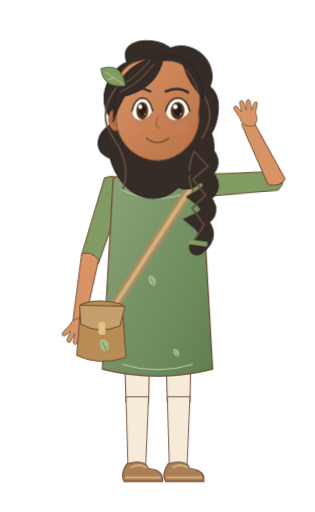
t = 0.00 s
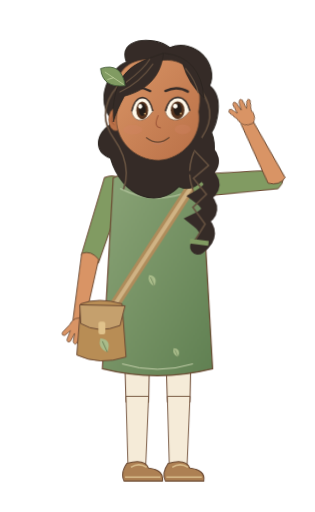
t = 0.64 s
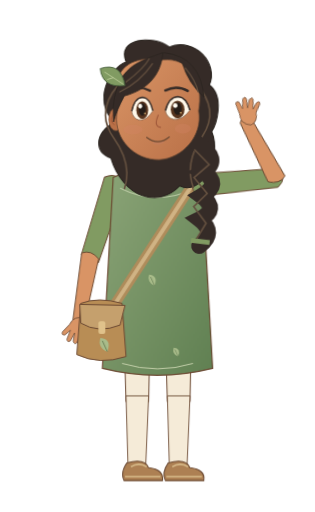
t = 1.28 s
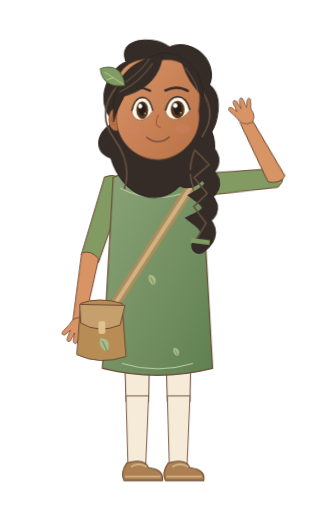
t = 1.92 s
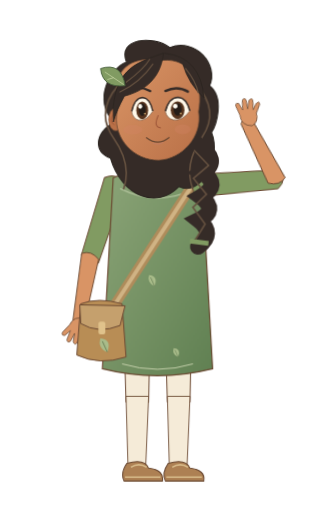
t = 2.56 s
t = 3.20 s: frame unchanged from t = 0.00 s, image omitted

The animated SVG that drew these frames (rendered in a browser with its animation timeline set to each time). Animation: 5 CSS @keyframes rules; one cycle of 3.20 s.

<svg xmlns="http://www.w3.org/2000/svg" width="320" height="520" viewBox="0 0 320 520" data-hrudhi-rig="hrudhi-storyteller-warm-waving-three-quarter-gentle" data-chapter="storyteller" data-season="warm" data-state="waving" role="img" aria-label="Hrudhi, Young Storyteller, warm wardrobe, Welcoming wave; draft character design"><title>Hrudhi / Young Storyteller / warm / Welcoming wave</title><defs><linearGradient id="hrudhi-storyteller-warm-waving-three-quarter-gentle-skin" x1="0" y1="0" x2="1" y2="1"><stop stop-color="#D99465"/><stop offset="1" stop-color="#B97047"/></linearGradient><linearGradient id="hrudhi-storyteller-warm-waving-three-quarter-gentle-cloth" x1="0" y1="0" x2="1" y2="1"><stop stop-color="#8CA578"/><stop offset="1" stop-color="#608052"/></linearGradient><style>@keyframes hrudhi-storyteller-warm-waving-three-quarter-gentle-body{0%{transform:translate(0px,0px) rotate(0deg) scale(1,1)}50%{transform:translate(0px,-1.1px) rotate(0deg) scale(1,1)}100%{transform:translate(0px,0px) rotate(0deg) scale(1,1)}}[data-hrudhi-rig="hrudhi-storyteller-warm-waving-three-quarter-gentle"] [data-part="body"]{animation:hrudhi-storyteller-warm-waving-three-quarter-gentle-body 3200ms linear 1 both}@keyframes hrudhi-storyteller-warm-waving-three-quarter-gentle-head{0%{transform:translate(0px,0px) rotate(0deg) scale(1,1)}50%{transform:translate(0px,0px) rotate(-1.2deg) scale(1,1)}100%{transform:translate(0px,0px) rotate(0deg) scale(1,1)}}[data-hrudhi-rig="hrudhi-storyteller-warm-waving-three-quarter-gentle"] [data-part="head"]{animation:hrudhi-storyteller-warm-waving-three-quarter-gentle-head 3200ms linear 1 both}@keyframes hrudhi-storyteller-warm-waving-three-quarter-gentle-handRight{0%{transform:translate(0px,0px) rotate(386.35deg) scale(1,1)}20%{transform:translate(0px,0px) rotate(370.35deg) scale(1,1)}40%{transform:translate(0px,0px) rotate(400.35deg) scale(1,1)}60%{transform:translate(0px,0px) rotate(374.35deg) scale(1,1)}80%{transform:translate(0px,0px) rotate(396.35deg) scale(1,1)}100%{transform:translate(0px,0px) rotate(386.35deg) scale(1,1)}}[data-hrudhi-rig="hrudhi-storyteller-warm-waving-three-quarter-gentle"] [data-part="handRight"]{animation:hrudhi-storyteller-warm-waving-three-quarter-gentle-handRight 3200ms linear 1 both}@keyframes hrudhi-storyteller-warm-waving-three-quarter-gentle-upperRight{0%{transform:translate(0px,0px) rotate(-93.586deg) scale(1,1)}50%{transform:translate(0px,0px) rotate(-95.586deg) scale(1,1)}100%{transform:translate(0px,0px) rotate(-93.586deg) scale(1,1)}}[data-hrudhi-rig="hrudhi-storyteller-warm-waving-three-quarter-gentle"] [data-part="upperRight"]{animation:hrudhi-storyteller-warm-waving-three-quarter-gentle-upperRight 3200ms linear 1 both}@keyframes hrudhi-storyteller-warm-waving-three-quarter-gentle-blink{0%{opacity:0}32%{opacity:0}33.5%{opacity:1}36%{opacity:0}76%{opacity:0}77.5%{opacity:1}80%{opacity:0}100%{opacity:0}}[data-hrudhi-rig="hrudhi-storyteller-warm-waving-three-quarter-gentle"] [data-part="blink"]{animation:hrudhi-storyteller-warm-waving-three-quarter-gentle-blink 3200ms linear 1 both}@media(prefers-reduced-motion:reduce){[data-hrudhi-rig="hrudhi-storyteller-warm-waving-three-quarter-gentle"] [data-part="body"]{animation:none!important;opacity:1}[data-hrudhi-rig="hrudhi-storyteller-warm-waving-three-quarter-gentle"] [data-part="head"]{animation:none!important;opacity:1}[data-hrudhi-rig="hrudhi-storyteller-warm-waving-three-quarter-gentle"] [data-part="upperLeft"]{animation:none!important;transform:translate(0px,0px) rotate(18deg) scale(1,1)}[data-hrudhi-rig="hrudhi-storyteller-warm-waving-three-quarter-gentle"] [data-part="lowerLeft"]{animation:none!important;transform:translate(0px,0px) rotate(-8deg) scale(1,1)}[data-hrudhi-rig="hrudhi-storyteller-warm-waving-three-quarter-gentle"] [data-part="handLeft"]{animation:none!important;transform:translate(0px,0px) rotate(0deg) scale(1,1)}[data-hrudhi-rig="hrudhi-storyteller-warm-waving-three-quarter-gentle"] [data-part="upperRight"]{animation:none!important;opacity:1}[data-hrudhi-rig="hrudhi-storyteller-warm-waving-three-quarter-gentle"] [data-part="lowerRight"]{animation:none!important;transform:translate(0px,0px) rotate(-112.764deg) scale(1,1)}[data-hrudhi-rig="hrudhi-storyteller-warm-waving-three-quarter-gentle"] [data-part="handRight"]{animation:none!important;opacity:1}[data-hrudhi-rig="hrudhi-storyteller-warm-waving-three-quarter-gentle"] [data-part="thighLeft"]{animation:none!important;transform:translate(0px,0px) rotate(0deg) scale(1,1)}[data-hrudhi-rig="hrudhi-storyteller-warm-waving-three-quarter-gentle"] [data-part="shinLeft"]{animation:none!important;transform:translate(0px,0px) rotate(0deg) scale(1,1)}[data-hrudhi-rig="hrudhi-storyteller-warm-waving-three-quarter-gentle"] [data-part="footLeft"]{animation:none!important;transform:translate(0px,0px) rotate(0deg) scale(1,1)}[data-hrudhi-rig="hrudhi-storyteller-warm-waving-three-quarter-gentle"] [data-part="thighRight"]{animation:none!important;transform:translate(0px,0px) rotate(0deg) scale(1,1)}[data-hrudhi-rig="hrudhi-storyteller-warm-waving-three-quarter-gentle"] [data-part="shinRight"]{animation:none!important;transform:translate(0px,0px) rotate(0deg) scale(1,1)}[data-hrudhi-rig="hrudhi-storyteller-warm-waving-three-quarter-gentle"] [data-part="footRight"]{animation:none!important;transform:translate(0px,0px) rotate(0deg) scale(1,1)}[data-hrudhi-rig="hrudhi-storyteller-warm-waving-three-quarter-gentle"] [data-part="can"]{animation:none!important;transform:translate(0px,0px) rotate(0deg) scale(1,1)}[data-hrudhi-rig="hrudhi-storyteller-warm-waving-three-quarter-gentle"] [data-part="water"]{animation:none!important;opacity:0}[data-hrudhi-rig="hrudhi-storyteller-warm-waving-three-quarter-gentle"] [data-part="page"]{animation:none!important;transform:translate(0px,0px) rotate(0deg) scale(1,1)}[data-hrudhi-rig="hrudhi-storyteller-warm-waving-three-quarter-gentle"] [data-part="blink"]{animation:none!important;opacity:0}[data-hrudhi-rig="hrudhi-storyteller-warm-waving-three-quarter-gentle"] [data-viseme]{animation:none!important;opacity:0}[data-hrudhi-rig="hrudhi-storyteller-warm-waving-three-quarter-gentle"] [data-viseme="rest"]{opacity:1}}</style></defs><g transform="translate(0 0) translate(160 315) rotate(0) scale(1 1) translate(-160 -315)" data-part="body" data-origin="160 315" style="transform-origin:160px 315px;transform:translate(0px,0px) rotate(0deg) scale(1,1);"><g transform="translate(0 0) translate(139 315) rotate(0) scale(1 1) translate(-139 -315)" data-part="thighLeft" data-origin="139 315" style="transform-origin:139px 315px;transform:translate(0px,0px) rotate(0deg) scale(1,1);"><path d="M125 307H153L151 409H128Z" fill="#F5EBD8" stroke="#6B4932" stroke-width="1"/><g transform="translate(0 0) translate(139 406) rotate(0) scale(1 1) translate(-139 -406)" data-part="shinLeft" data-origin="139 406" style="transform-origin:139px 406px;transform:translate(0px,0px) rotate(0deg) scale(1,1);"><path d="M128 403H151L148 474H130Z" fill="#F5EBD8" stroke="#6B4932" stroke-width=".9"/><g transform="translate(0 0) translate(139 473) rotate(0) scale(1 1) translate(-139 -473)" data-part="footLeft" data-origin="139 473" style="transform-origin:139px 473px;transform:translate(0px,0px) rotate(0deg) scale(1,1);"><path d="M129 471Q147 466 151 476Q167 478 165 489H126Q122 481 129 471Z" fill="#AD8053" stroke="#6B4932" stroke-width="1.1"/><path d="M127 485H163 M133 475Q141 470 149 475" fill="none" stroke="#D8BB8A" stroke-width="1.6"/></g></g></g><g transform="translate(0 0) translate(181 315) rotate(0) scale(1 1) translate(-181 -315)" data-part="thighRight" data-origin="181 315" style="transform-origin:181px 315px;transform:translate(0px,0px) rotate(0deg) scale(1,1);"><path d="M167 307H195L193 409H170Z" fill="#F5EBD8" stroke="#6B4932" stroke-width="1"/><g transform="translate(0 0) translate(181 406) rotate(0) scale(1 1) translate(-181 -406)" data-part="shinRight" data-origin="181 406" style="transform-origin:181px 406px;transform:translate(0px,0px) rotate(0deg) scale(1,1);"><path d="M170 403H193L190 474H172Z" fill="#F5EBD8" stroke="#6B4932" stroke-width=".9"/><g transform="translate(0 0) translate(181 473) rotate(0) scale(1 1) translate(-181 -473)" data-part="footRight" data-origin="181 473" style="transform-origin:181px 473px;transform:translate(0px,0px) rotate(0deg) scale(1,1);"><path d="M171 471Q189 466 193 476Q209 478 207 489H168Q164 481 171 471Z" fill="#AD8053" stroke="#6B4932" stroke-width="1.1"/><path d="M169 485H205 M175 475Q183 470 191 475" fill="none" stroke="#D8BB8A" stroke-width="1.6"/></g></g></g><g transform="translate(0 0) translate(115 189) rotate(18) scale(1 1) translate(-115 -189)" data-part="upperLeft" data-origin="115 189" style="transform-origin:115px 189px;transform:translate(0px,0px) rotate(18deg) scale(1,1);"><path d="M104 184Q115 174 127 185L125 268Q115 277 106 266Z" fill="#819B62" stroke="#6B4932" stroke-width="1"/><g transform="translate(0 0) translate(115 265) rotate(-8) scale(1 1) translate(-115 -265)" data-part="lowerLeft" data-origin="115 265" style="transform-origin:115px 265px;transform:translate(0px,0px) rotate(-8deg) scale(1,1);"><path d="M106 263Q115 258 124 266L121 332Q115 339 109 331Z" fill="#D99465" stroke="#6B4932" stroke-width=".9"/><g transform="translate(0 0) translate(115 330) rotate(0) scale(1 1) translate(-115 -330)" data-part="handLeft" data-origin="115 330" style="transform-origin:115px 330px;transform:translate(0px,0px) rotate(0deg) scale(1,1);"><g transform="translate(115 330) scale(-0.95 0.95)" fill="#D99465" stroke="#6B4932" stroke-width=".8" stroke-linejoin="round"><path d="M-6-2Q-12 4-8 12L-10 22Q-9 26-6 22L-4 15L-2 25Q0 28 2 24L2 15L5 24Q8 27 9 23L7 13L12 19Q16 20 15 16L9 7Q6-4-6-2Z"/></g></g></g></g><path d="M146 147.73000000000002H174V198Q160 206 146 198Z" fill="#D99465" stroke="#6B4932" stroke-width=".8"/><path d="M115 181Q160 159 205 181L216 375Q160 389 104 375Z" fill="url(#hrudhi-storyteller-warm-waving-three-quarter-gentle-cloth)" stroke="#6B4932" stroke-width="1.2"/><path d="M122 192Q160 211 198 192" fill="none" stroke="#B7C7A1" stroke-width="1.1"/><path d="M124 370Q160 381 196 370" stroke="#C3CFA9" stroke-width="1" fill="none"/><g transform="translate(157 291) scale(0.8)"><path d="M0 0Q-10-4-7-14Q5-13 0 0Z" fill="#A9BC8A"/><path d="M0 0L-5-11" stroke="#526B44" stroke-width=".7"/></g><g transform="translate(181 363) scale(0.65)"><path d="M0 0Q-10-4-7-14Q5-13 0 0Z" fill="#A9BC8A"/><path d="M0 0L-5-11" stroke="#526B44" stroke-width=".7"/></g><path d="M195 189L108 323" stroke="#AF8C5B" stroke-width="10"/><path d="M195 189L108 323" stroke="#D0B384" stroke-width="4"/><g transform="translate(99 309)"><path d="M-17 0Q1-7 25 0L29 54Q2 63-21 52Z" fill="#B88D55" stroke="#6B4932"/><path d="M-18 1L28 2L23 22Q1 31-17 20Z" fill="#C5A06D" stroke="#6B4932"/><rect x="1" y="18" width="7" height="13" rx="2" fill="#E0C28B"/><g transform="translate(10 49) scale(1)"><path d="M0 0Q-10-4-7-14Q5-13 0 0Z" fill="#A9BC8A"/><path d="M0 0L-5-11" stroke="#526B44" stroke-width=".7"/></g></g><g transform="translate(0 0) translate(205 189) rotate(-93.586) scale(1 1) translate(-205 -189)" data-part="upperRight" data-origin="205 189" style="transform-origin:205px 189px;transform:translate(0px,0px) rotate(-93.586deg) scale(1,1);"><path d="M194 184Q205 174 217 185L215 268Q205 277 196 266Z" fill="#819B62" stroke="#6B4932" stroke-width="1"/><g transform="translate(0 0) translate(205 265) rotate(-112.764) scale(1 1) translate(-205 -265)" data-part="lowerRight" data-origin="205 265" style="transform-origin:205px 265px;transform:translate(0px,0px) rotate(-112.764deg) scale(1,1);"><path d="M196 263Q205 258 214 266L211 332Q205 339 199 331Z" fill="#D99465" stroke="#6B4932" stroke-width=".9"/><g transform="translate(0 0) translate(205 330) rotate(386.35) scale(1 1) translate(-205 -330)" data-part="handRight" data-origin="205 330" style="transform-origin:205px 330px;transform:translate(0px,0px) rotate(386.35deg) scale(1,1);"><g transform="translate(205 330) scale(0.95 0.95)" fill="#D99465" stroke="#6B4932" stroke-width=".8" stroke-linejoin="round"><path d="M-6-2Q-12 4-8 12L-10 22Q-9 26-6 22L-4 15L-2 25Q0 28 2 24L2 15L5 24Q8 27 9 23L7 13L12 19Q16 20 15 16L9 7Q6-4-6-2Z"/></g></g></g></g><g transform="translate(0 0) translate(160 110) rotate(0) scale(1 1) translate(-160 -110)" data-part="head" data-origin="160 110" style="transform-origin:160px 110px;transform:translate(0px,0px) rotate(0deg) scale(1,1);"><g transform="translate(160 110) scale(0.8166666666666667)"><path d="M-54 17C-81-9-59-50-38-57C-50-87-5-91 16-75C49-87 77-53 65-27C84-12 73 22 67 31C80 64 52 112 26 98C-1 126-45 111-59 62C-80 54-79 31-54 17Z" fill="#352B27" stroke="#2A241F" stroke-width="1.3"/><path d="M-48-29Q-78 4 -55 37T-43 101" stroke="#64503F" stroke-width="2" fill="none"/><path d="M48-29Q78 4 55 37T43 101" stroke="#64503F" stroke-width="2" fill="none"/><path d="M48 45Q80 66 55 81Q79 96 53 111Q75 128 50 140Q71 157 49 173" stroke="#352B27" stroke-width="20" stroke-linecap="round" fill="none"/><path d="M45 53l18 19-19 16 16 20-17 16 15 21-12 19" stroke="#64503F" stroke-width="2" fill="none"/><path d="M39 166l23 3" stroke="#819B62" stroke-width="6"/><ellipse cx="-52" cy="14" rx="9" ry="14" fill="#B97047" stroke="#6B4932" stroke-width=".7"/><path d="M-54 7q-8 7 0 14" stroke="#9E5639" fill="none"/><path d="M-49-23C-52-52-27-65 7-59C43-62 58-28 51 5C56 36 30 64 1 65C-30 65-54 38-51 9Z" fill="url(#hrudhi-storyteller-warm-waving-three-quarter-gentle-skin)" stroke="#6B4932" stroke-width="1"/><ellipse cx="-31" cy="27" rx="12" ry="6" fill="#D58368" opacity=".3"/><ellipse cx="31" cy="27" rx="10" ry="6" fill="#D58368" opacity=".3"/><g transform="translate(-19 0) scale(0.82 1)"><path d="M-16 5Q-12-13 0-13Q12-13 16 4Q6 17-6 15Q-14 13-16 5Z" fill="#FFF8E9" stroke="#6B4932" stroke-width=".8"/><ellipse cy="3" rx="9" ry="11" fill="#56341E"/><ellipse cy="2" rx="5.4" ry="7.8" fill="#251D18"/><circle cx="-3" cy="-2" r="3" fill="#FFFDF4"/><circle cx="4" cy="7" r="1.1" fill="#E6BC7A"/><path d="M-16 4Q-11-13 1-13Q12-12 16 4" stroke="#352B27" stroke-width="2" fill="none"/></g><g transform="translate(25 0) scale(0.95 1)"><path d="M-16 5Q-12-13 0-13Q12-13 16 4Q6 17-6 15Q-14 13-16 5Z" fill="#FFF8E9" stroke="#6B4932" stroke-width=".8"/><ellipse cy="3" rx="9" ry="11" fill="#56341E"/><ellipse cy="2" rx="5.4" ry="7.8" fill="#251D18"/><circle cx="-3" cy="-2" r="3" fill="#FFFDF4"/><circle cx="4" cy="7" r="1.1" fill="#E6BC7A"/><path d="M-16 4Q-11-13 1-13Q12-12 16 4" stroke="#352B27" stroke-width="2" fill="none"/></g><path d="M-38 -22Q-23 -29 -9 -21 M10 -21Q25 -28 38 -20" stroke="#352B27" stroke-width="3" stroke-linecap="round" fill="none"/><path d="M1 9q-7 15 3 16" stroke="#9E5639" stroke-width="1.3" fill="none"/><g transform="translate(0 0)"><g data-viseme="rest" style="opacity:1"><path d="M-14 37Q0 48 14 37" stroke="#6B4932" stroke-width="1.5" stroke-linecap="round" fill="none"/><path d="M-6 44Q1 47 7 43" stroke="#C17E65" fill="none"/></g><g data-viseme="A" style="opacity:0"><ellipse cy="42" rx="10" ry="11" fill="#783D34"/><path d="M-6 48Q0 44 6 48" stroke="#D79080" stroke-width="3" fill="none"/></g><g data-viseme="E" style="opacity:0"><ellipse cy="41" rx="13" ry="7" fill="#783D34"/><path d="M-8 37H8" stroke="#FFF4DE" stroke-width="3"/></g><g data-viseme="O" style="opacity:0"><ellipse cy="42" rx="7" ry="10" fill="#783D34"/></g><g data-viseme="U" style="opacity:0"><ellipse cy="42" rx="5.5" ry="8" fill="#783D34"/></g><g data-viseme="M" style="opacity:0"><path d="M-12 41Q0 44 12 41" stroke="#6B4932" stroke-width="1.5" stroke-linecap="round" fill="none"/></g><g data-viseme="F" style="opacity:0"><path d="M-11 38Q0 33 11 38L7 44Q0 49-7 44Z" fill="#A65D51"/><path d="M-7 37H7" stroke="#FFF4DE" stroke-width="3"/></g><g data-viseme="L" style="opacity:0"><ellipse cy="41" rx="10" ry="8" fill="#783D34"/><path d="M-5 43Q0 34 5 43" fill="#D99483"/></g></g><g data-part="blink" style="opacity:0"><path d="M-40 4Q-23 19-7 4V-15H-40Z M7 4Q23 19 40 4V-15H7Z" fill="#D99465"/><path d="M-37 5q14 10 28 0 M10 5q14 10 27 0" stroke="#352B27" fill="none"/></g><path d="M-55-1C-50-50-25-57 8-68C5-44-7-24-41-15Q-51 3-55 17Z M9-68Q54-63 58-12Q39-29 32-54" fill="#352B27" stroke="#2A241F" stroke-width="1"/><path d="M-47-20Q-21-32-5-55 M-39-32Q-16-49-9-61 M35-49Q48-33 51-18" stroke="#64503F" stroke-width="1.5" fill="none"/><g transform="translate(-40 -28) rotate(-24)"><path d="M0 0Q-27-9-19-32Q8-29 0 0Z" fill="#819B62" stroke="#48613E"/><path d="M-1-2L-16-26M-9-15l-8-1" stroke="#C9D7A5" stroke-width=".8"/></g></g></g></g></svg>
